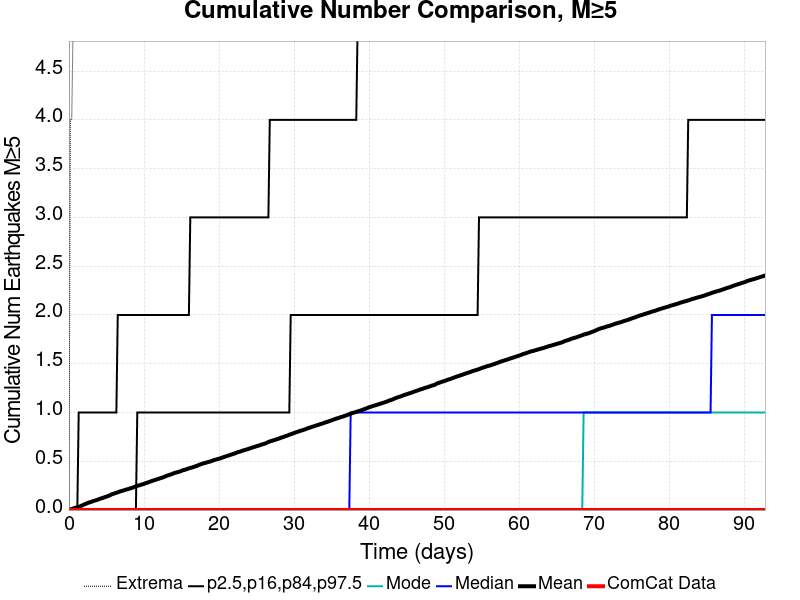

Source data for this figure (header and first rows):
Time (days), ComCat Data, Simulation Mean, Simulation Median, Simulation Mode, Simulation Minimum, Simulation Maximum, 2.5 %-ile, 16 %-ile, 84 %-ile, 97.5 %-ile
0.0, 0.0, 0.0, 0.0, 0.0, 0.0, 0.0, 0.0, 0.0, 0.0, 0.0
0.186, 0.0, 0.0052, 0.0, 0.0, 0.0, 4.0, 0.0, 0.0, 0.0, 0.0
0.3719, 0.0, 0.0104, 0.0, 0.0, 0.0, 4.0, 0.0, 0.0, 0.0, 0.0
0.5579, 0.0, 0.0165, 0.0, 0.0, 0.0, 5.0, 0.0, 0.0, 0.0, 0.0
0.7439, 0.0, 0.0201, 0.0, 0.0, 0.0, 6.0, 0.0, 0.0, 0.0, 0.0
0.9298, 0.0, 0.0247, 0.0, 0.0, 0.0, 6.0, 0.0, 0.0, 0.0, 0.0
1.116, 0.0, 0.029, 0.0, 0.0, 0.0, 7.0, 0.0, 0.0, 0.0, 0.0
1.302, 0.0, 0.033, 0.0, 0.0, 0.0, 7.0, 0.0, 0.0, 0.0, 1.0
1.488, 0.0, 0.0376, 0.0, 0.0, 0.0, 8.0, 0.0, 0.0, 0.0, 1.0
1.674, 0.0, 0.0447, 0.0, 0.0, 0.0, 24.0, 0.0, 0.0, 0.0, 1.0
1.86, 0.0, 0.0509, 0.0, 0.0, 0.0, 40.0, 0.0, 0.0, 0.0, 1.0
2.046, 0.0, 0.0569, 0.0, 0.0, 0.0, 45.0, 0.0, 0.0, 0.0, 1.0
2.232, 0.0, 0.0642, 0.0, 0.0, 0.0, 49.0, 0.0, 0.0, 0.0, 1.0
2.418, 0.0, 0.0692, 0.0, 0.0, 0.0, 50.0, 0.0, 0.0, 0.0, 1.0
2.604, 0.0, 0.0755, 0.0, 0.0, 0.0, 50.0, 0.0, 0.0, 0.0, 1.0
2.79, 0.0, 0.0796, 0.0, 0.0, 0.0, 51.0, 0.0, 0.0, 0.0, 1.0
2.976, 0.0, 0.0838, 0.0, 0.0, 0.0, 53.0, 0.0, 0.0, 0.0, 1.0
3.161, 0.0, 0.0901, 0.0, 0.0, 0.0, 56.0, 0.0, 0.0, 0.0, 1.0
3.347, 0.0, 0.0946, 0.0, 0.0, 0.0, 57.0, 0.0, 0.0, 0.0, 1.0
3.533, 0.0, 0.0988, 0.0, 0.0, 0.0, 57.0, 0.0, 0.0, 0.0, 1.0
3.719, 0.0, 0.1031, 0.0, 0.0, 0.0, 58.0, 0.0, 0.0, 0.0, 1.0
3.905, 0.0, 0.1083, 0.0, 0.0, 0.0, 58.0, 0.0, 0.0, 0.0, 1.0
4.091, 0.0, 0.1146, 0.0, 0.0, 0.0, 59.0, 0.0, 0.0, 0.0, 1.0
4.277, 0.0, 0.1192, 0.0, 0.0, 0.0, 59.0, 0.0, 0.0, 0.0, 1.0
4.463, 0.0, 0.1237, 0.0, 0.0, 0.0, 60.0, 0.0, 0.0, 0.0, 1.0
4.649, 0.0, 0.1284, 0.0, 0.0, 0.0, 61.0, 0.0, 0.0, 0.0, 1.0
4.835, 0.0, 0.134, 0.0, 0.0, 0.0, 64.0, 0.0, 0.0, 0.0, 1.0
5.021, 0.0, 0.1378, 0.0, 0.0, 0.0, 64.0, 0.0, 0.0, 0.0, 1.0
5.207, 0.0, 0.1436, 0.0, 0.0, 0.0, 65.0, 0.0, 0.0, 0.0, 1.0
5.393, 0.0, 0.1489, 0.0, 0.0, 0.0, 67.0, 0.0, 0.0, 0.0, 1.0
5.579, 0.0, 0.1568, 0.0, 0.0, 0.0, 68.0, 0.0, 0.0, 0.0, 1.0
5.765, 0.0, 0.1629, 0.0, 0.0, 0.0, 68.0, 0.0, 0.0, 0.0, 1.0
5.951, 0.0, 0.1672, 0.0, 0.0, 0.0, 68.0, 0.0, 0.0, 0.0, 1.0
6.137, 0.0, 0.1727, 0.0, 0.0, 0.0, 70.0, 0.0, 0.0, 0.0, 1.0
6.323, 0.0, 0.1774, 0.0, 0.0, 0.0, 71.0, 0.0, 0.0, 0.0, 1.0
6.509, 0.0, 0.1819, 0.0, 0.0, 0.0, 71.0, 0.0, 0.0, 0.0, 2.0
6.695, 0.0, 0.1874, 0.0, 0.0, 0.0, 71.0, 0.0, 0.0, 0.0, 2.0
6.881, 0.0, 0.1926, 0.0, 0.0, 0.0, 71.0, 0.0, 0.0, 0.0, 2.0
7.067, 0.0, 0.1962, 0.0, 0.0, 0.0, 71.0, 0.0, 0.0, 0.0, 2.0
7.253, 0.0, 0.2004, 0.0, 0.0, 0.0, 71.0, 0.0, 0.0, 0.0, 2.0
7.439, 0.0, 0.2057, 0.0, 0.0, 0.0, 72.0, 0.0, 0.0, 0.0, 2.0
7.625, 0.0, 0.2097, 0.0, 0.0, 0.0, 73.0, 0.0, 0.0, 0.0, 2.0
7.811, 0.0, 0.2137, 0.0, 0.0, 0.0, 73.0, 0.0, 0.0, 0.0, 2.0
7.997, 0.0, 0.2181, 0.0, 0.0, 0.0, 73.0, 0.0, 0.0, 0.0, 2.0
8.183, 0.0, 0.2224, 0.0, 0.0, 0.0, 74.0, 0.0, 0.0, 0.0, 2.0
8.369, 0.0, 0.2269, 0.0, 0.0, 0.0, 74.0, 0.0, 0.0, 0.0, 2.0
8.555, 0.0, 0.2312, 0.0, 0.0, 0.0, 74.0, 0.0, 0.0, 0.0, 2.0
8.741, 0.0, 0.2376, 0.0, 0.0, 0.0, 74.0, 0.0, 0.0, 0.0, 2.0
8.927, 0.0, 0.2431, 0.0, 0.0, 0.0, 74.0, 0.0, 0.0, 0.0, 2.0
9.113, 0.0, 0.2477, 0.0, 0.0, 0.0, 74.0, 0.0, 0.0, 1.0, 2.0
9.298, 0.0, 0.2524, 0.0, 0.0, 0.0, 74.0, 0.0, 0.0, 1.0, 2.0
9.484, 0.0, 0.2562, 0.0, 0.0, 0.0, 74.0, 0.0, 0.0, 1.0, 2.0
9.67, 0.0, 0.2608, 0.0, 0.0, 0.0, 74.0, 0.0, 0.0, 1.0, 2.0
9.856, 0.0, 0.2652, 0.0, 0.0, 0.0, 74.0, 0.0, 0.0, 1.0, 2.0
10.04, 0.0, 0.2701, 0.0, 0.0, 0.0, 74.0, 0.0, 0.0, 1.0, 2.0
10.23, 0.0, 0.2755, 0.0, 0.0, 0.0, 74.0, 0.0, 0.0, 1.0, 2.0
10.41, 0.0, 0.2804, 0.0, 0.0, 0.0, 74.0, 0.0, 0.0, 1.0, 2.0
10.6, 0.0, 0.2846, 0.0, 0.0, 0.0, 75.0, 0.0, 0.0, 1.0, 2.0
10.79, 0.0, 0.2906, 0.0, 0.0, 0.0, 76.0, 0.0, 0.0, 1.0, 2.0
10.97, 0.0, 0.2955, 0.0, 0.0, 0.0, 76.0, 0.0, 0.0, 1.0, 2.0
... 440 more rows
